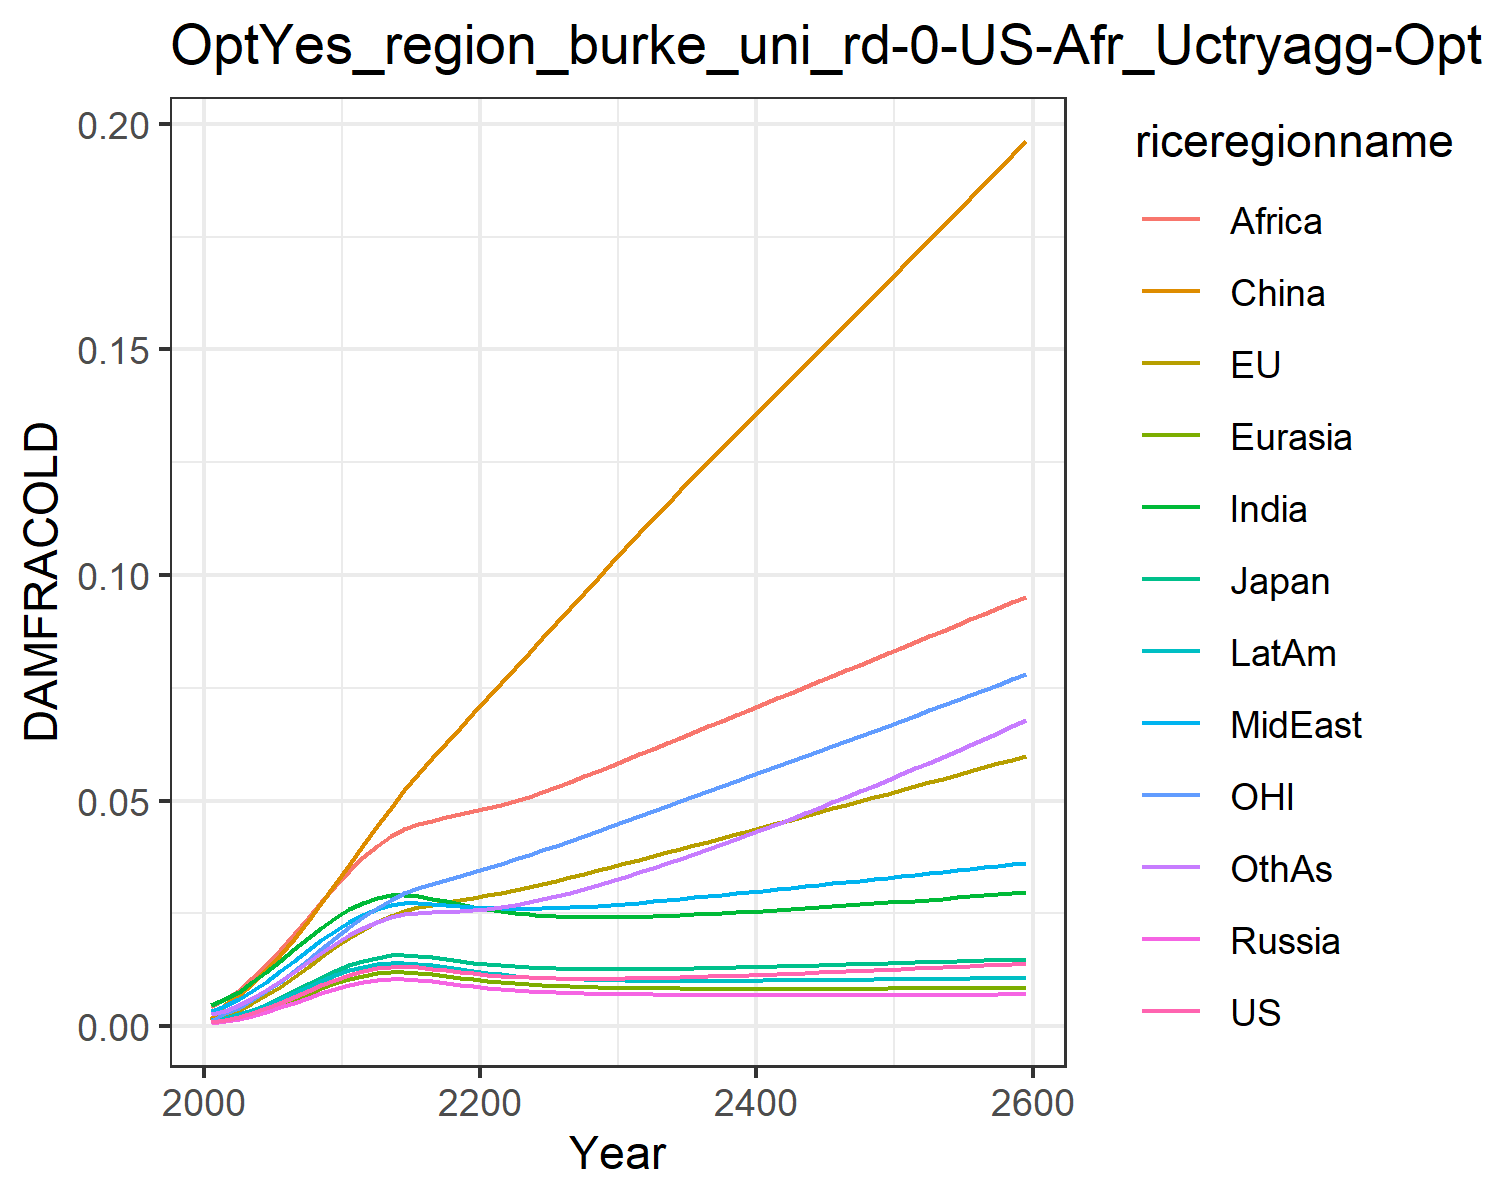

The file beside this chart, header and first rows:
0.0009741914751707755, 0.0010960982548936173, 0.0011141127717951577, 0.0007926376142238073, 0.0008988246313217726, 0.0015184808065927108, 0.004803093316816623, 0.0033998963496381673, 0.004196310982627154, 0.0014323266191105083, 0.0010773810546510498, 0.0026515942275779415
0.001366, 0.002628, 0.001684, 0.001106, 0.00128, 0.00483, 0.005927, 0.004584, 0.0061, 0.001891, 0.003002, 0.003422
0.002022, 0.003645, 0.00246, 0.001638, 0.00189, 0.00687, 0.007642, 0.006023, 0.008074, 0.002642, 0.004135, 0.004617
0.0029, 0.005098, 0.003507, 0.002347, 0.002705, 0.009398, 0.009721, 0.007834, 0.01064, 0.003616, 0.005762, 0.006143
0.003968, 0.006834, 0.004773, 0.003208, 0.003695, 0.01236, 0.01206, 0.009908, 0.01363, 0.004771, 0.007699, 0.007935
0.005176, 0.008801, 0.0062, 0.00418, 0.004812, 0.01571, 0.01453, 0.01216, 0.01694, 0.006054, 0.009886, 0.009919
0.006465, 0.01092, 0.007722, 0.005215, 0.006002, 0.01936, 0.01705, 0.01449, 0.02044, 0.007402, 0.01224, 0.01201
0.007777, 0.01312, 0.009272, 0.006263, 0.007208, 0.02328, 0.01952, 0.01682, 0.02401, 0.008756, 0.01469, 0.01414
0.009058, 0.01534, 0.01079, 0.007281, 0.008381, 0.02739, 0.02185, 0.01908, 0.0276, 0.01006, 0.01718, 0.01625
0.01026, 0.01751, 0.01221, 0.008231, 0.009477, 0.0316, 0.024, 0.02121, 0.03112, 0.01128, 0.01964, 0.01827
0.01134, 0.01958, 0.01348, 0.009072, 0.01045, 0.03584, 0.02588, 0.02315, 0.0345, 0.01235, 0.02201, 0.02016
0.01219, 0.02143, 0.01449, 0.009722, 0.01121, 0.04009, 0.02734, 0.02474, 0.03746, 0.01318, 0.0242, 0.02176
0.0128, 0.02307, 0.01522, 0.01017, 0.01174, 0.04436, 0.02838, 0.02596, 0.03996, 0.01376, 0.02619, 0.02308
0.01317, 0.02447, 0.01568, 0.01043, 0.01204, 0.04844, 0.029, 0.02683, 0.04205, 0.01408, 0.02797, 0.0241
0.01325, 0.02554, 0.01581, 0.01044, 0.01208, 0.05231, 0.02914, 0.02727, 0.04363, 0.01411, 0.02942, 0.02476
0.01308, 0.02632, 0.01563, 0.01024, 0.01187, 0.05594, 0.02883, 0.02733, 0.04473, 0.01387, 0.03057, 0.0251
0.01278, 0.02692, 0.0153, 0.009928, 0.01153, 0.05942, 0.02829, 0.02719, 0.04556, 0.0135, 0.03156, 0.02528
0.01242, 0.02745, 0.0149, 0.009574, 0.01115, 0.06282, 0.02766, 0.02695, 0.04627, 0.01307, 0.03246, 0.02542
0.01206, 0.02796, 0.0145, 0.009216, 0.01075, 0.06616, 0.02702, 0.02669, 0.04694, 0.01263, 0.03334, 0.02558
0.01173, 0.02847, 0.01412, 0.008878, 0.01038, 0.06947, 0.02643, 0.02646, 0.04761, 0.01222, 0.03422, 0.0258
0.01144, 0.02901, 0.01379, 0.00857, 0.01005, 0.07276, 0.0259, 0.02627, 0.0483, 0.01184, 0.03512, 0.02609
0.01119, 0.02959, 0.0135, 0.008298, 0.009751, 0.07606, 0.02544, 0.02613, 0.04907, 0.01151, 0.03604, 0.02647
0.01099, 0.03021, 0.01326, 0.008061, 0.009493, 0.07939, 0.02507, 0.02607, 0.04994, 0.01123, 0.037, 0.02695
0.01083, 0.03086, 0.01306, 0.007858, 0.009273, 0.08272, 0.02477, 0.02607, 0.05091, 0.01098, 0.03799, 0.0275
0.01071, 0.03154, 0.01291, 0.007685, 0.009087, 0.08605, 0.02454, 0.02611, 0.05195, 0.01078, 0.039, 0.02814
0.01062, 0.03225, 0.0128, 0.007541, 0.008932, 0.08938, 0.02437, 0.0262, 0.05304, 0.01062, 0.04004, 0.02883
0.01057, 0.03299, 0.01272, 0.00742, 0.008804, 0.09271, 0.02426, 0.02634, 0.05418, 0.01048, 0.0411, 0.02959
0.01054, 0.03375, 0.01266, 0.00732, 0.008698, 0.09605, 0.0242, 0.0265, 0.05535, 0.01037, 0.04219, 0.03041
0.01054, 0.03453, 0.01264, 0.007238, 0.008612, 0.09938, 0.02418, 0.0267, 0.05656, 0.01028, 0.04329, 0.03127
0.01056, 0.03532, 0.01263, 0.007171, 0.008543, 0.1027, 0.02419, 0.02692, 0.05778, 0.01022, 0.0444, 0.03217
0.01059, 0.03613, 0.01264, 0.007117, 0.008488, 0.106, 0.02424, 0.02716, 0.05903, 0.01017, 0.04552, 0.03312
0.01064, 0.03694, 0.01266, 0.007073, 0.008444, 0.1093, 0.02431, 0.02742, 0.06027, 0.01013, 0.04664, 0.03408
0.0107, 0.03773, 0.0127, 0.007039, 0.008409, 0.1125, 0.0244, 0.02769, 0.06151, 0.01011, 0.04773, 0.03507
0.01077, 0.03853, 0.01274, 0.007011, 0.008382, 0.1156, 0.02451, 0.02796, 0.06274, 0.01009, 0.04883, 0.03608
0.01084, 0.03933, 0.01279, 0.00699, 0.008362, 0.1187, 0.02463, 0.02824, 0.06398, 0.01008, 0.04993, 0.03712
0.01093, 0.04013, 0.01285, 0.006974, 0.008347, 0.1219, 0.02477, 0.02853, 0.06522, 0.01008, 0.05103, 0.03817
0.01102, 0.04093, 0.01291, 0.006963, 0.008337, 0.125, 0.02492, 0.02883, 0.06646, 0.01009, 0.05213, 0.03924
0.01112, 0.04174, 0.01298, 0.006955, 0.00833, 0.1281, 0.02508, 0.02913, 0.0677, 0.0101, 0.05323, 0.04033
0.01122, 0.04255, 0.01305, 0.006949, 0.008326, 0.1312, 0.02525, 0.02944, 0.06895, 0.01011, 0.05433, 0.04144
0.01133, 0.04336, 0.01313, 0.006947, 0.008325, 0.1342, 0.02542, 0.02975, 0.07019, 0.01013, 0.05544, 0.04257
0.01144, 0.04417, 0.01321, 0.006946, 0.008325, 0.1373, 0.0256, 0.03006, 0.07144, 0.01015, 0.05655, 0.04371
0.01155, 0.04499, 0.01329, 0.006946, 0.008327, 0.1404, 0.02579, 0.03038, 0.07268, 0.01017, 0.05766, 0.04486
0.01167, 0.0458, 0.01337, 0.006948, 0.008329, 0.1435, 0.02598, 0.03069, 0.07393, 0.01019, 0.05877, 0.04603
0.01179, 0.04662, 0.01345, 0.006951, 0.008333, 0.1465, 0.02618, 0.03101, 0.07517, 0.01022, 0.05988, 0.04722
0.01191, 0.04744, 0.01354, 0.006955, 0.008337, 0.1496, 0.02638, 0.03133, 0.07641, 0.01025, 0.061, 0.04841
0.01203, 0.04826, 0.01362, 0.00696, 0.008342, 0.1527, 0.02658, 0.03165, 0.07766, 0.01027, 0.06211, 0.04962
0.01216, 0.04908, 0.01371, 0.006965, 0.008347, 0.1558, 0.02679, 0.03197, 0.0789, 0.0103, 0.06323, 0.05084
0.01228, 0.04991, 0.0138, 0.00697, 0.008353, 0.1588, 0.027, 0.03229, 0.08015, 0.01033, 0.06435, 0.05208
0.01241, 0.05073, 0.01388, 0.006976, 0.008358, 0.1619, 0.02721, 0.03262, 0.0814, 0.01036, 0.06548, 0.05333
0.01254, 0.05156, 0.01397, 0.006982, 0.008363, 0.165, 0.02742, 0.03294, 0.08265, 0.01039, 0.0666, 0.05459
0.01267, 0.05239, 0.01406, 0.006988, 0.008369, 0.1681, 0.02764, 0.03326, 0.08389, 0.01042, 0.06773, 0.05586
0.01281, 0.05322, 0.01415, 0.006995, 0.008374, 0.1712, 0.02786, 0.03359, 0.08515, 0.01045, 0.06887, 0.05714
0.01294, 0.05405, 0.01424, 0.007002, 0.00838, 0.1743, 0.02808, 0.03391, 0.0864, 0.01049, 0.07, 0.05844
0.01308, 0.05489, 0.01433, 0.007008, 0.008385, 0.1774, 0.02831, 0.03424, 0.08765, 0.01052, 0.07114, 0.05975
0.01322, 0.05573, 0.01442, 0.007015, 0.00839, 0.1805, 0.02853, 0.03456, 0.08891, 0.01055, 0.07228, 0.06107
0.01336, 0.05657, 0.01451, 0.007022, 0.008395, 0.1836, 0.02876, 0.03489, 0.09017, 0.01058, 0.07343, 0.0624
0.0135, 0.05742, 0.0146, 0.007029, 0.0084, 0.1867, 0.02899, 0.03522, 0.09143, 0.01062, 0.07458, 0.06375
0.01364, 0.05826, 0.01469, 0.007036, 0.008404, 0.1899, 0.02922, 0.03555, 0.0927, 0.01065, 0.07573, 0.0651
0.01378, 0.05911, 0.01478, 0.007043, 0.008409, 0.193, 0.02945, 0.03588, 0.09397, 0.01068, 0.07689, 0.06647
0.01393, 0.05997, 0.01487, 0.00705, 0.008413, 0.1962, 0.02969, 0.03621, 0.09524, 0.01072, 0.07805, 0.06785
